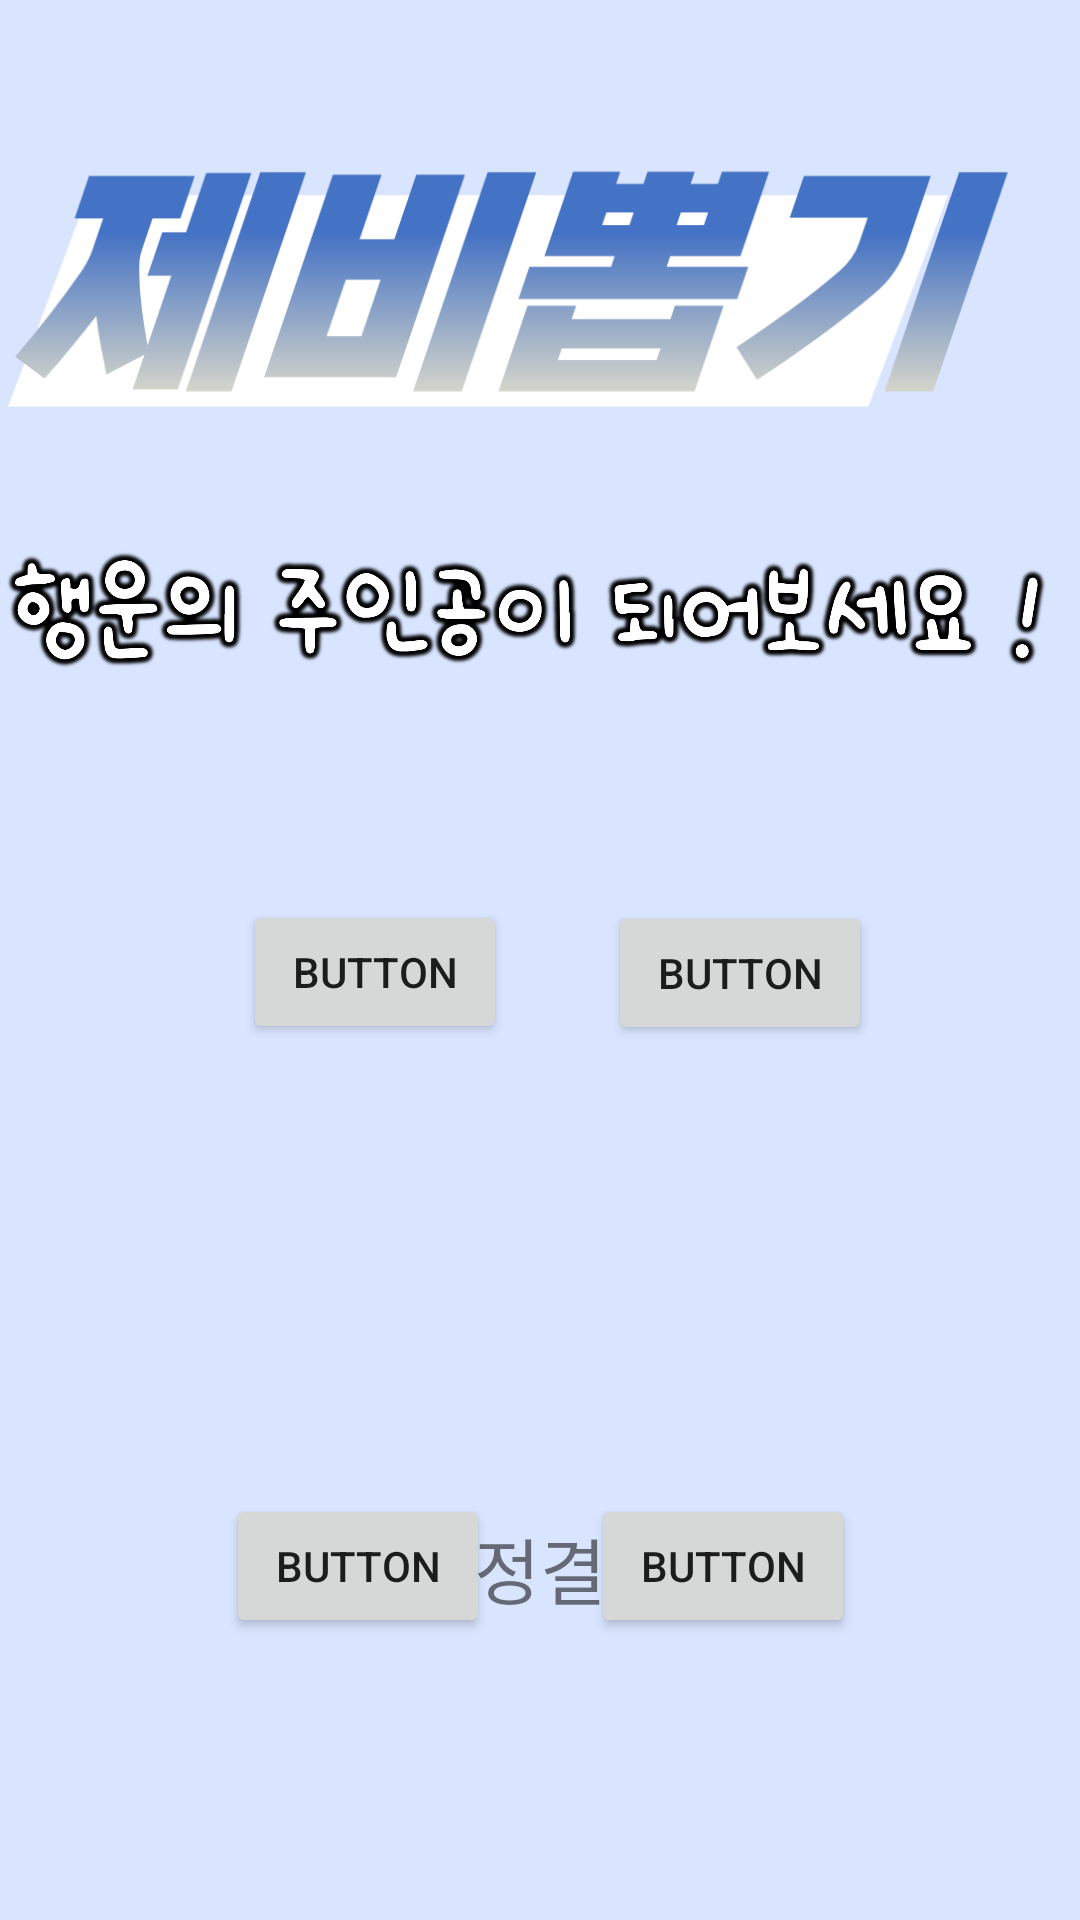

This screen was rendered from an Android layout file. Write that file and the resources it references.
<!-- AndroidManifest.xml: application theme Theme.Sicksa -->
<!-- res/layout/zebi.xml -->
<?xml version="1.0" encoding="utf-8"?>
<androidx.constraintlayout.widget.ConstraintLayout
    xmlns:android="http://schemas.android.com/apk/res/android"
    xmlns:app="http://schemas.android.com/apk/res-auto"
    xmlns:tools="http://schemas.android.com/tools"
    android:layout_width="match_parent"
    android:layout_height="match_parent"
    android:background="@color/colorbl"
    tools:context=".zebiActivity">

    <ImageView
    android:id="@+id/ponntt7"
    android:layout_width="358dp"
    android:layout_height="194dp"
    android:src="@drawable/ponttt7"
    app:layout_constraintBottom_toBottomOf="parent"
    app:layout_constraintDimensionRatio="1"
    app:layout_constraintHorizontal_bias="0.66"
    app:layout_constraintLeft_toLeftOf="parent"
    app:layout_constraintRight_toRightOf="parent"
    app:layout_constraintTop_toTopOf="parent"
    app:layout_constraintVertical_bias="0.0"
    app:layout_constraintWidth_percent="0.25" />

    <ImageView
        android:id="@+id/ponntt7"
        android:layout_width="358dp"
        android:layout_height="194dp"
        android:src="@drawable/ponttt8"
        app:layout_constraintBottom_toBottomOf="parent"
        app:layout_constraintDimensionRatio="1"
        app:layout_constraintHorizontal_bias="0.66"
        app:layout_constraintLeft_toLeftOf="parent"
        app:layout_constraintRight_toRightOf="parent"
        app:layout_constraintTop_toTopOf="parent"
        app:layout_constraintVertical_bias="0.24000001"
        app:layout_constraintWidth_percent="0.25" />

    <RelativeLayout
        android:layout_width="match_parent"
        android:layout_height="match_parent"
        app:layout_behavior="@string/appbar_scrolling_view_behavior"
        tools:context="com.example.sicksaladder.MainActivity"
        tools:layout_editor_absoluteX="0dp"
        tools:layout_editor_absoluteY="-16dp"
        tools:showIn="@layout/activity_main">


        <Button
            android:id="@+id/button1"
            android:layout_width="wrap_content"
            android:layout_height="wrap_content"
            android:layout_alignParentStart="true"
            android:layout_marginStart="81dp"
            android:layout_marginTop="300dp"
            android:tag="1"
            android:text="Button" />

        <Button
            android:id="@+id/button2"
            android:layout_width="wrap_content"
            android:layout_height="wrap_content"
            android:layout_alignTop="@+id/button1"
            android:layout_marginStart="-94dp"
            android:layout_marginTop="198dp"
            android:layout_toEndOf="@+id/button1"
            android:tag="2"
            android:text="Button" />

        <Button
            android:id="@+id/button4"
            android:layout_width="wrap_content"
            android:layout_height="wrap_content"
            android:layout_alignTop="@+id/button2"
            android:layout_alignParentEnd="true"
            android:layout_marginTop="0dp"
            android:layout_marginEnd="75dp"
            android:tag="4"
            android:text="Button" />

        <Button
            android:id="@+id/button3"
            android:layout_width="wrap_content"
            android:layout_height="wrap_content"
            android:layout_alignTop="@+id/button2"
            android:layout_marginTop="-198dp"
            android:layout_marginEnd="-94dp"
            android:layout_toStartOf="@+id/button4"
            android:tag="3"
            android:text="Button" />

        <TextView
            android:id="@+id/textView2"
            android:layout_width="wrap_content"
            android:layout_height="wrap_content"
            android:layout_alignParentBottom="true"
            android:layout_centerHorizontal="true"
            android:layout_marginBottom="100dp"
            android:text="판정결과"
            android:textSize="24sp" />

        <ImageView
            android:id="@+id/foodImg"
            android:layout_width="wrap_content"
            android:layout_height="wrap_content"
            android:layout_above="@+id/textView2"
            android:layout_below="@+id/textView"
            android:layout_alignParentStart="true"
            android:layout_alignParentEnd="true"
            android:layout_marginStart="51dp"
            android:layout_marginTop="150dp"
            android:layout_marginEnd="48dp"
            android:layout_marginBottom="95dp"
            tools:srcCompat="@tools:sample/avatars" />


    </RelativeLayout>

</androidx.constraintlayout.widget.ConstraintLayout>
<!-- res/layout/activity_main.xml (included above) -->
<?xml version="1.0" encoding="utf-8"?>
<androidx.constraintlayout.widget.ConstraintLayout xmlns:android="http://schemas.android.com/apk/res/android"
    xmlns:app="http://schemas.android.com/apk/res-auto"
    xmlns:tools="http://schemas.android.com/tools"
    android:id="@+id/SearchView"
    android:layout_width="match_parent"
    android:layout_height="match_parent"
    android:background="@drawable/sicsa_bg"
    tools:context=".MainActivity">


    <Button
        android:id="@+id/button5"
        android:layout_width="wrap_content"
        android:layout_height="wrap_content"
        android:paddingLeft="30dp"
        android:paddingTop="20dp"
        android:paddingRight="30dp"
        android:paddingBottom="20dp"
        android:text="목록"
        android:textSize="20sp"
        app:backgroundTint="#2196F3"
        app:layout_constraintBottom_toBottomOf="parent"
        app:layout_constraintEnd_toEndOf="parent"
        app:layout_constraintHorizontal_bias="0.059"
        app:layout_constraintStart_toStartOf="parent"
        app:layout_constraintTop_toBottomOf="@+id/button2"
        app:layout_constraintVertical_bias="0.928" />

    <Button
        android:id="@+id/button"
        android:layout_width="wrap_content"
        android:layout_height="wrap_content"
        android:paddingTop="20dp"
        android:paddingBottom="20dp"
        android:paddingLeft="40dp"
        android:paddingRight="40dp"
        android:text="고르기"
        android:textSize="20sp"
        app:backgroundTint="#E37171"
        app:layout_constraintBottom_toBottomOf="parent"
        app:layout_constraintEnd_toEndOf="parent"
        app:layout_constraintHorizontal_bias="0.498"
        app:layout_constraintStart_toStartOf="parent"
        app:layout_constraintTop_toTopOf="parent"
        app:layout_constraintVertical_bias="0.342" />

    <Button
        android:id="@+id/button3"
        android:layout_width="wrap_content"
        android:layout_height="wrap_content"
        android:paddingTop="20dp"
        android:paddingBottom="20dp"
        android:paddingLeft="30dp"
        android:paddingRight="30dp"
        android:text="미니게임"
        android:textSize="20sp"
        app:backgroundTint="#E37171"
        app:layout_constraintBottom_toBottomOf="parent"
        app:layout_constraintEnd_toEndOf="parent"
        app:layout_constraintStart_toStartOf="parent"
        app:layout_constraintTop_toBottomOf="@+id/button2"
        app:layout_constraintVertical_bias="0.178" />

    <Button
        android:id="@+id/button2"
        android:layout_width="wrap_content"
        android:layout_height="wrap_content"
        android:paddingTop="20dp"
        android:paddingBottom="20dp"
        android:paddingLeft="50dp"
        android:paddingRight="50dp"
        android:text="랜덤"
        android:textSize="20sp"
        app:backgroundTint="#E37171"
        app:layout_constraintBottom_toBottomOf="parent"
        app:layout_constraintEnd_toEndOf="parent"
        app:layout_constraintHorizontal_bias="0.498"
        app:layout_constraintStart_toStartOf="parent"
        app:layout_constraintTop_toBottomOf="@+id/button"
        app:layout_constraintVertical_bias="0.132" />



</androidx.constraintlayout.widget.ConstraintLayout>
<!-- resources referenced by this layout -->
<resources>
  <color name="colorbl">#D9E5FF</color>
  <!-- drawable ponttt7: png bitmap (drawable-v24, 37696 bytes) -->
  <!-- drawable ponttt8: png bitmap (drawable-v24, 484584 bytes) -->
  <!-- drawable sicsa_bg: png bitmap (drawable, 17510 bytes) -->
  <style name="Theme.Sicksa" parent="Theme.MaterialComponents.DayNight.DarkActionBar">
          
          <item name="colorPrimary">@color/purple_500</item>
          <item name="colorPrimaryVariant">@color/purple_700</item>
          <item name="colorOnPrimary">@color/white</item>
          
          <item name="colorSecondary">@color/teal_200</item>
          <item name="colorSecondaryVariant">@color/teal_700</item>
          <item name="colorOnSecondary">@color/black</item>
          
          <item name="android:statusBarColor" tools:targetApi="l">?attr/colorPrimaryVariant</item>
          
  
          <item name="windowActionBar">false</item> // 타이틀바 없애기
          <item name="windowNoTitle">true</item> // 타이틀바 없애기
          <item name="android:windowFullscreen">true</item> // 타이틀바 없애기
      </style>
  <color name="purple_500">#FF6200EE</color>
  <color name="purple_700">#FF3700B3</color>
  <color name="white">#FFFFFFFF</color>
  <color name="teal_200">#FF03DAC5</color>
  <color name="teal_700">#FF018786</color>
  <color name="black">#FF000000</color>
</resources>
